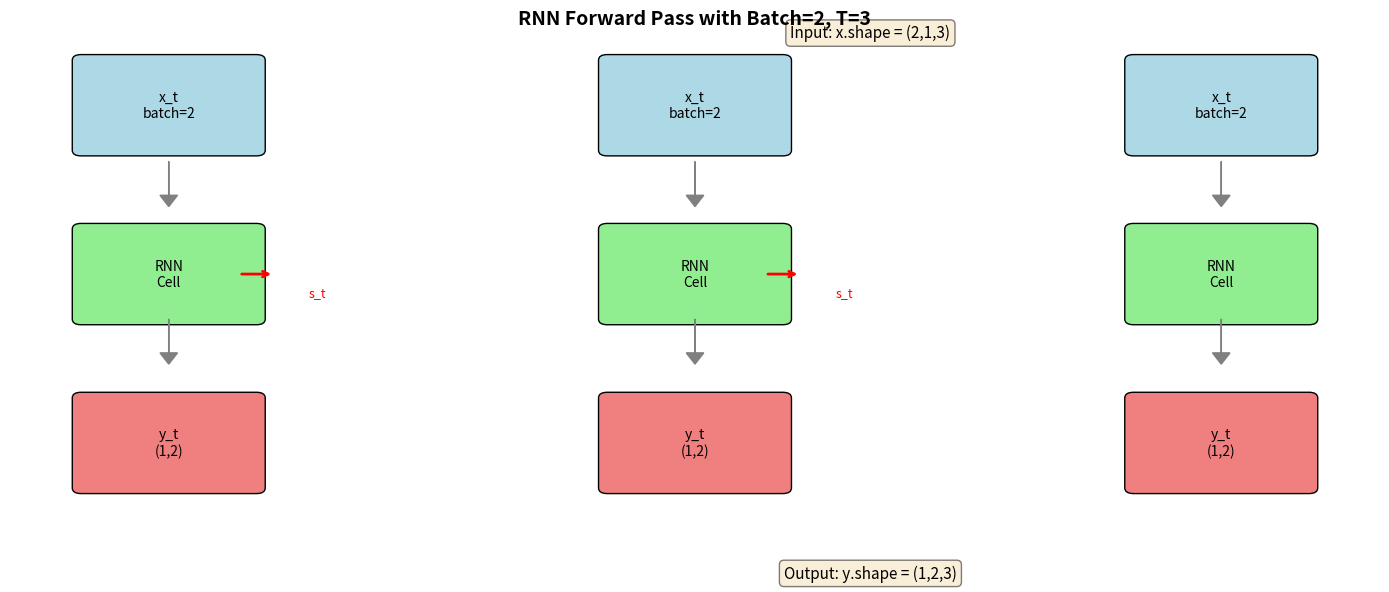

Generate this figure with matplotlib:
import matplotlib.pyplot as plt
import matplotlib.patches as patches

fig, ax = plt.subplots(1, 1, figsize=(14, 6))

# 标题
ax.set_title('RNN Forward Pass with Batch=2, T=3', fontsize=14, fontweight='bold')
ax.axis('off')

# 定义位置参数
time_steps = [0, 1, 2]
x_positions = [1, 4, 7]
y_base = 5

# 绘制三个时间步
for i, (t, x_pos) in enumerate(zip(time_steps, x_positions)):
    # x_t 方块
    x_rect = patches.FancyBboxPatch((x_pos - 0.5, y_base), 1, 0.8,
                                    boxstyle="round,pad=0.05",
                                    facecolor='lightblue', edgecolor='black')
    ax.add_patch(x_rect)
    ax.text(x_pos, y_base + 0.4, f'x_t\nbatch=2', ha='center', va='center', fontsize=10)

    # RNN Cell 方块
    rnn_rect = patches.FancyBboxPatch((x_pos - 0.5, y_base - 1.5), 1, 0.8,
                                      boxstyle="round,pad=0.05",
                                      facecolor='lightgreen', edgecolor='black')
    ax.add_patch(rnn_rect)
    ax.text(x_pos, y_base - 1.1, f'RNN\nCell', ha='center', va='center', fontsize=10)

    # y_t 方块
    y_rect = patches.FancyBboxPatch((x_pos - 0.5, y_base - 3), 1, 0.8,
                                    boxstyle="round,pad=0.05",
                                    facecolor='lightcoral', edgecolor='black')
    ax.add_patch(y_rect)
    ax.text(x_pos, y_base - 2.6, f'y_t\n(1,2)', ha='center', va='center', fontsize=10)

    # 绘制箭头：x_t -> RNN
    ax.arrow(x_pos, y_base - 0.1, 0, -0.3, head_width=0.1, head_length=0.1, fc='gray', ec='gray')

    # 绘制箭头：RNN -> y_t
    ax.arrow(x_pos, y_base - 1.5, 0, -0.3, head_width=0.1, head_length=0.1, fc='gray', ec='gray')

    # 水平箭头：s_prev -> s_next
    if i < 2:
        ax.annotate('', xy=(x_pos + 0.6, y_base - 1.1), xytext=(x_pos + 0.4, y_base - 1.1),
                    arrowprops=dict(arrowstyle='->', color='red', lw=2))
        ax.text(x_pos + 0.8, y_base - 1.3, 's_t', fontsize=9, color='red')

# 添加形状标注
ax.text(5, y_base + 1, 'Input: x.shape = (2,1,3)', fontsize=11, ha='center',
        bbox=dict(boxstyle='round', facecolor='wheat', alpha=0.5))
ax.text(5, y_base - 3.8, 'Output: y.shape = (1,2,3)', fontsize=11, ha='center',
        bbox=dict(boxstyle='round', facecolor='wheat', alpha=0.5))

plt.tight_layout()
plt.show()
